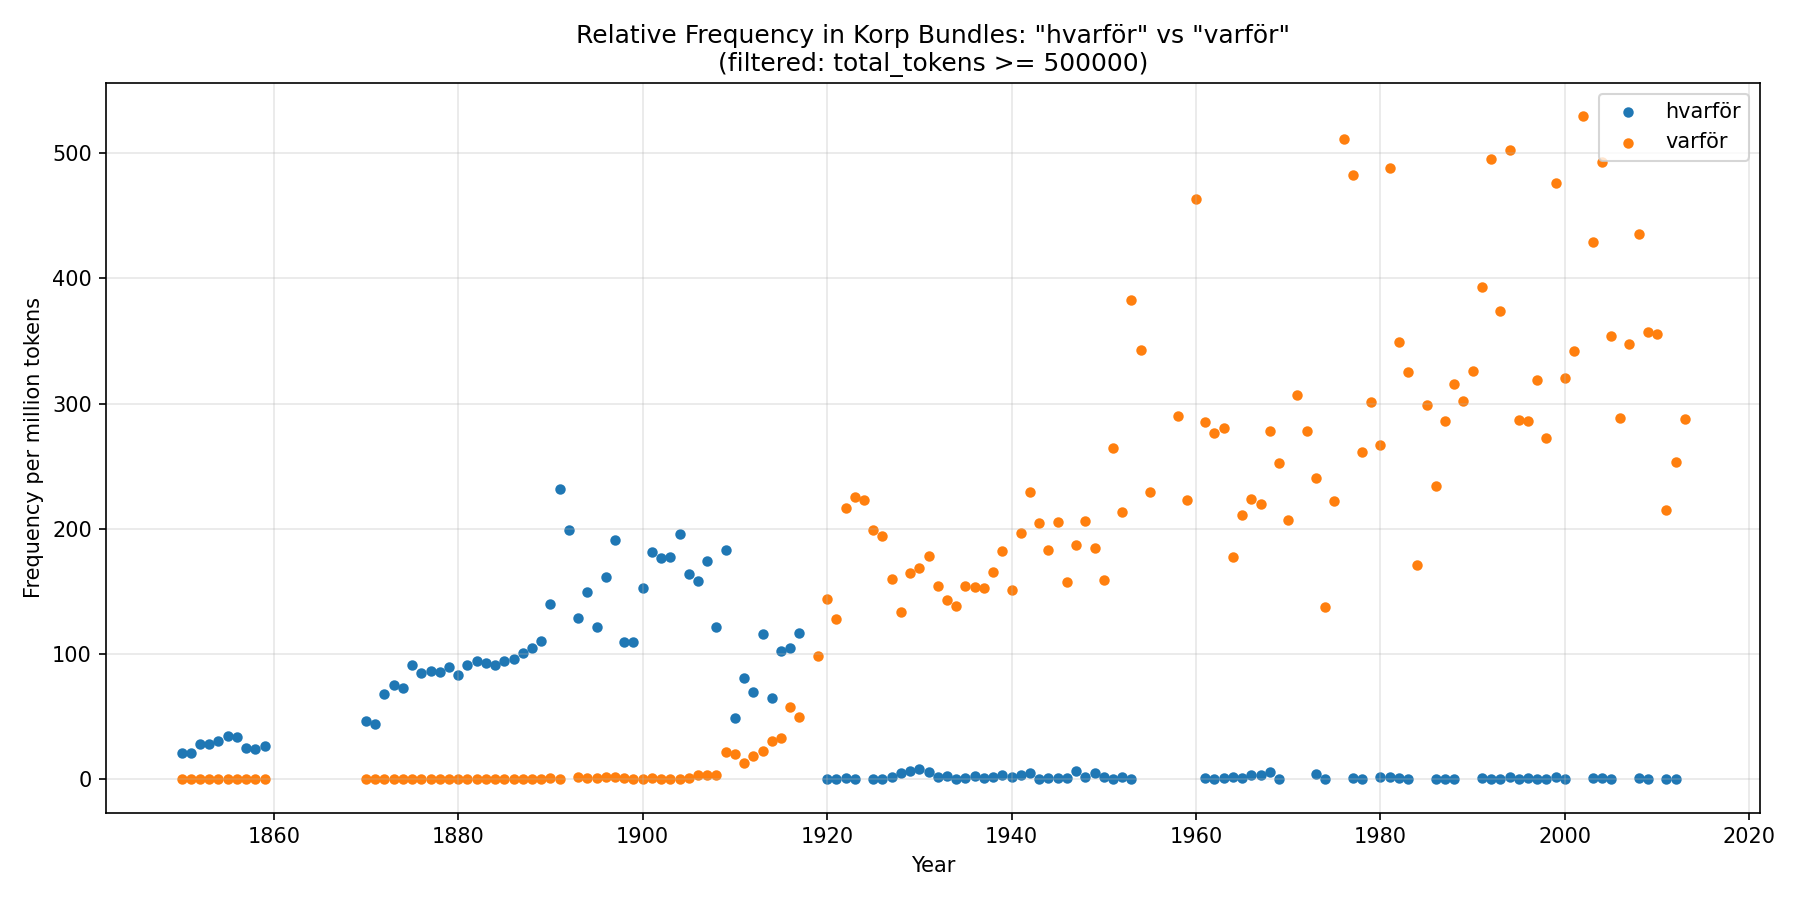

Source data for this figure (header and first rows):
year, total_tokens, hvarfor_abs, varfor_abs, hvarfor_per_million_raw, varfor_per_million_raw, min_total_tokens_filter, included_by_min_tokens_filter, hvarfor_per_million_filtered, varfor_per_million_filtered
1850, 26391331, 560, 6, 21.22, 0.2273, 500000, 1, 21.22, 0.2273
1851, 27588053, 579, 8, 20.99, 0.29, 500000, 1, 20.99, 0.29
1852, 28539455, 803, 4, 28.14, 0.1402, 500000, 1, 28.14, 0.1402
1853, 25979497, 732, 6, 28.18, 0.231, 500000, 1, 28.18, 0.231
1854, 29024960, 895, 7, 30.84, 0.2412, 500000, 1, 30.84, 0.2412
1855, 29820585, 1029, 4, 34.51, 0.1341, 500000, 1, 34.51, 0.1341
1856, 29774009, 1010, 4, 33.92, 0.1343, 500000, 1, 33.92, 0.1343
1857, 31023755, 767, 3, 24.72, 0.0967, 500000, 1, 24.72, 0.0967
1858, 31143578, 751, 5, 24.11, 0.1605, 500000, 1, 24.11, 0.1605
1859, 32930183, 872, 2, 26.48, 0.06073, 500000, 1, 26.48, 0.06073
1860, 0, , , , , 500000, 0, , 
1861, , , , , , 500000, 0, , 
1862, , , , , , 500000, 0, , 
1863, , , , , , 500000, 0, , 
1864, , , , , , 500000, 0, , 
1865, , , , , , 500000, 0, , 
1866, , , , , , 500000, 0, , 
1867, , , , , , 500000, 0, , 
1868, , , , , , 500000, 0, , 
1869, , , , , , 500000, 0, , 
1870, 38856614, 1797, 4, 46.25, 0.1029, 500000, 1, 46.25, 0.1029
1871, 38818173, 1729, 8, 44.54, 0.2061, 500000, 1, 44.54, 0.2061
1872, 38919915, 2642, 7, 67.88, 0.1799, 500000, 1, 67.88, 0.1799
1873, 40131297, 3038, 11, 75.7, 0.2741, 500000, 1, 75.7, 0.2741
1874, 41824767, 3067, 22, 73.33, 0.526, 500000, 1, 73.33, 0.526
1875, 38938473, 3569, 14, 91.66, 0.3595, 500000, 1, 91.66, 0.3595
1876, 44190531, 3767, 11, 85.24, 0.2489, 500000, 1, 85.24, 0.2489
1877, 45333144, 3905, 18, 86.14, 0.3971, 500000, 1, 86.14, 0.3971
1878, 48303388, 4151, 14, 85.94, 0.2898, 500000, 1, 85.94, 0.2898
1879, 49326643, 4437, 5, 89.95, 0.1014, 500000, 1, 89.95, 0.1014
1880, 50459227, 4213, 12, 83.49, 0.2378, 500000, 1, 83.49, 0.2378
1881, 50162233, 4565, 23, 91, 0.4585, 500000, 1, 91, 0.4585
1882, 51385335, 4862, 6, 94.62, 0.1168, 500000, 1, 94.62, 0.1168
1883, 52525443, 4893, 21, 93.15, 0.3998, 500000, 1, 93.15, 0.3998
1884, 53947680, 4932, 10, 91.42, 0.1854, 500000, 1, 91.42, 0.1854
1885, 53449161, 5058, 11, 94.63, 0.2058, 500000, 1, 94.63, 0.2058
1886, 57036767, 5467, 13, 95.85, 0.2279, 500000, 1, 95.85, 0.2279
1887, 56389650, 5669, 19, 100.5, 0.3369, 500000, 1, 100.5, 0.3369
1888, 57618567, 6057, 11, 105.1, 0.1909, 500000, 1, 105.1, 0.1909
1889, 51141046, 5668, 9, 110.8, 0.176, 500000, 1, 110.8, 0.176
1890, 1608583, 225, 2, 139.9, 1.243, 500000, 1, 139.9, 1.243
1891, 988807, 229, 0, 231.6, 0.0, 500000, 1, 231.6, 0.0
1892, 1054648, 210, , 199.1, , 500000, 1, 199.1, 
1893, 1183972, 153, 2, 129.2, 1.689, 500000, 1, 129.2, 1.689
1894, 1154523, 173, 1, 149.8, 0.8662, 500000, 1, 149.8, 0.8662
1895, 1321676, 161, 1, 121.8, 0.7566, 500000, 1, 121.8, 0.7566
1896, 1254027, 203, 2, 161.9, 1.595, 500000, 1, 161.9, 1.595
1897, 1071500, 205, 2, 191.3, 1.867, 500000, 1, 191.3, 1.867
1898, 1349758, 148, 2, 109.6, 1.482, 500000, 1, 109.6, 1.482
1899, 2290016, 252, 1, 110, 0.4367, 500000, 1, 110, 0.4367
1900, 18551387, 2838, 9, 153, 0.4851, 500000, 1, 153, 0.4851
1901, 7784160, 1415, 8, 181.8, 1.028, 500000, 1, 181.8, 1.028
1902, 8126106, 1438, 3, 177, 0.3692, 500000, 1, 177, 0.3692
1903, 8295641, 1472, 3, 177.4, 0.3616, 500000, 1, 177.4, 0.3616
1904, 8239524, 1615, 6, 196, 0.7282, 500000, 1, 196, 0.7282
1905, 8732767, 1435, 10, 164.3, 1.145, 500000, 1, 164.3, 1.145
1906, 9419912, 1494, 31, 158.6, 3.291, 500000, 1, 158.6, 3.291
1907, 9313517, 1624, 30, 174.4, 3.221, 500000, 1, 174.4, 3.221
1908, 1789236, 218, 6, 121.8, 3.353, 500000, 1, 121.8, 3.353
1909, 1886039, 346, 42, 183.5, 22.27, 500000, 1, 183.5, 22.27
... 117 more rows
